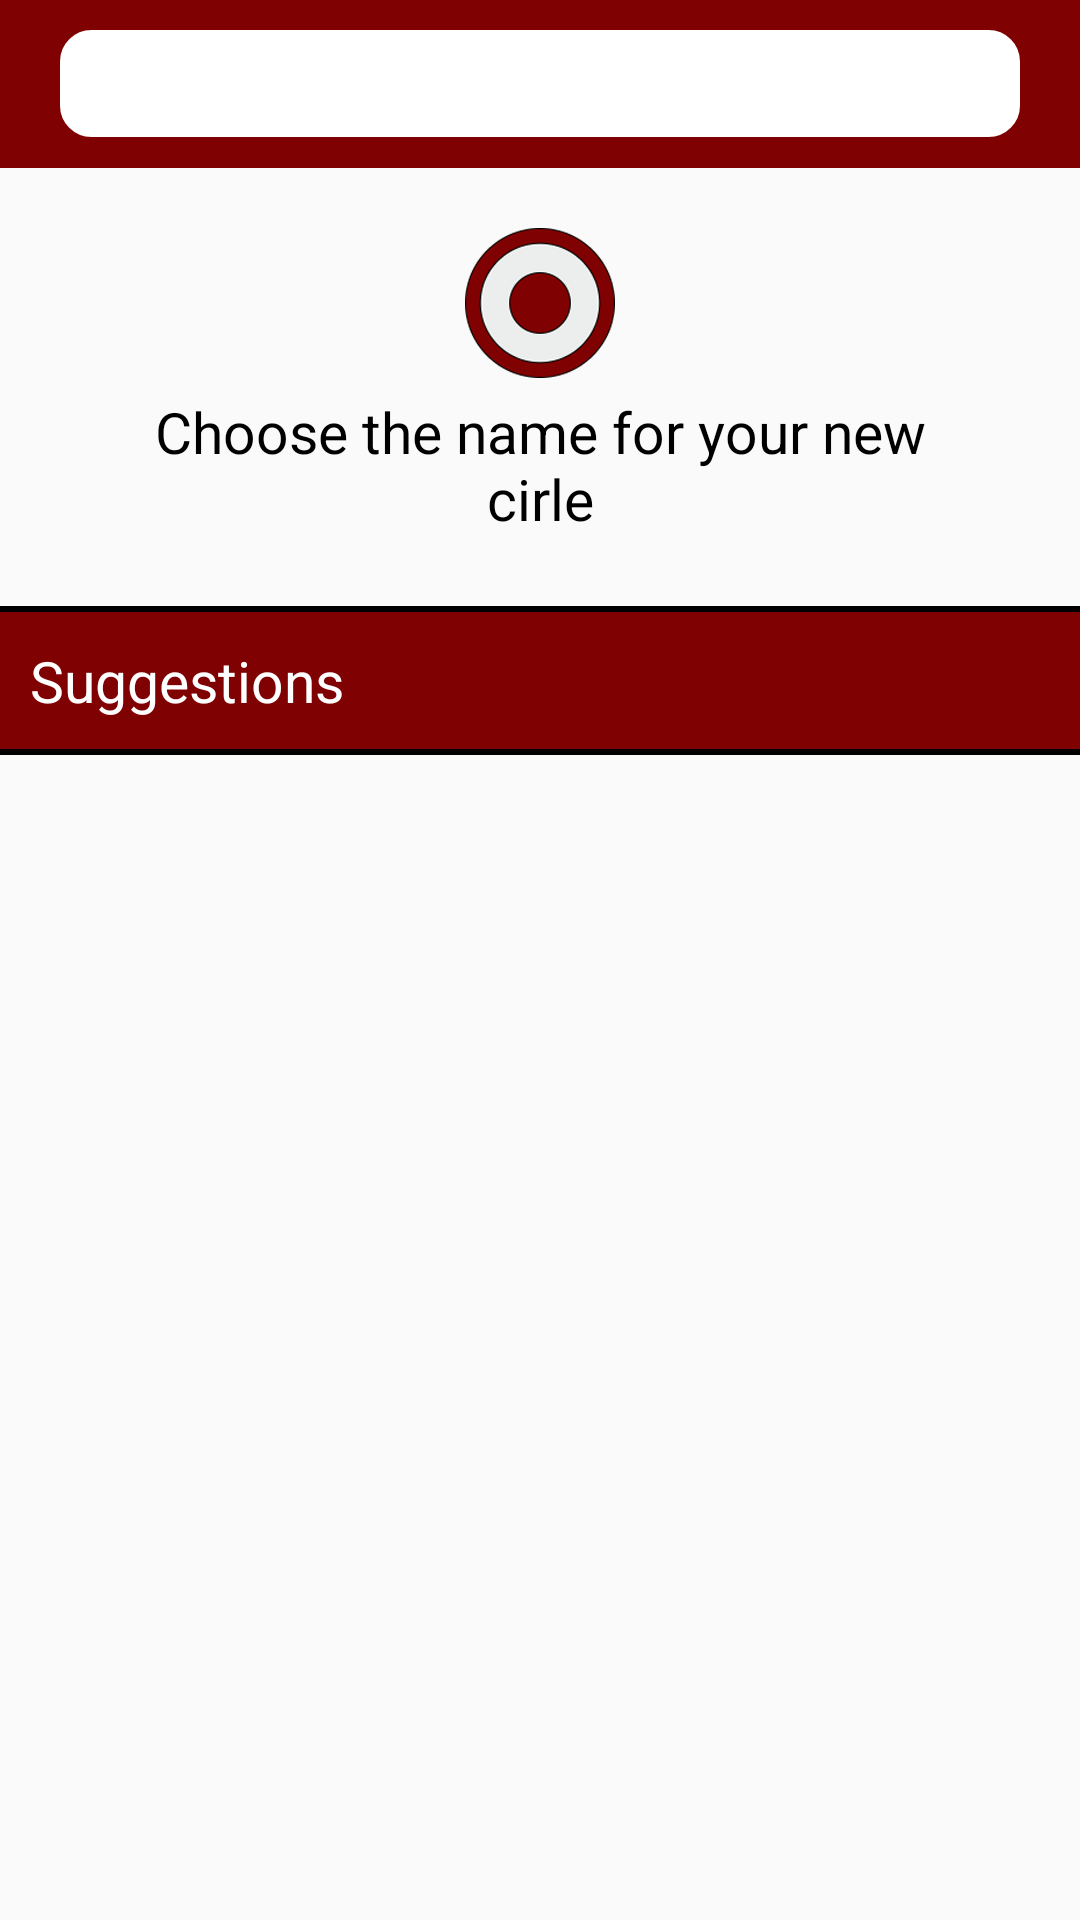

Produce the Android XML layout that renders to this screen, including the resource entries it uses.
<!-- AndroidManifest.xml: application theme AppTheme -->
<!-- res/layout/fragment_create_circle.xml -->
<?xml version="1.0" encoding="utf-8"?>
<LinearLayout xmlns:android="http://schemas.android.com/apk/res/android"
    xmlns:app="http://schemas.android.com/apk/res-auto"
    xmlns:tools="http://schemas.android.com/tools"
    android:layout_width="match_parent"
    android:layout_height="match_parent"
    tools:context=".login.LoginActivity"
    android:orientation="vertical">

    <RelativeLayout
        android:layout_width="match_parent"
        android:layout_height="?attr/actionBarSize"
        android:background="@color/colorAccent"
        android:layout_gravity="center"
        android:gravity="center">

        <EditText
            android:id="@+id/et_search"
            android:layout_width="match_parent"
            android:layout_height="wrap_content"
            android:inputType="textMultiLine"
            android:text=""
            android:padding="@dimen/five_dp"
            android:textSize="19sp"
            android:layout_marginLeft="@dimen/twozero_dp"
            android:layout_marginRight="@dimen/twozero_dp"
            android:background="@drawable/bg_rect_solid_rounded"
            android:textColor="@color/black" />

    </RelativeLayout>

    <ScrollView
        android:layout_width="match_parent"
        android:layout_height="match_parent">

        <RelativeLayout
            android:layout_width="match_parent"
            android:layout_height="wrap_content"
            android:layout_marginTop="@dimen/twozero_dp"
            android:focusable="true"
            android:focusableInTouchMode="true">


            <ImageView
                android:id="@+id/logo"
                android:layout_width="wrap_content"
                android:layout_height="wrap_content"
                android:layout_centerHorizontal="true"
                app:srcCompat="@mipmap/create_circle_icon" />


            <TextView
                android:id="@+id/tv_forgot_pass"
                android:layout_width="match_parent"
                android:layout_height="wrap_content"
                android:layout_below="@+id/logo"
                android:gravity="center"
                android:layout_marginStart="@dimen/threetwo_dp"
                android:layout_marginEnd="@dimen/threetwo_dp"
                android:padding="@dimen/five_dp"
                android:text="@string/choose_circle_name"
                android:textColor="@color/black"
                android:textSize="19sp"
                android:layout_marginLeft="@dimen/threetwo_dp"
                android:layout_marginBottom="@dimen/twozero_dp"/>

            <View android:layout_height="2dp"
                android:layout_width="wrap_content"
                android:layout_above="@+id/tv_ptext"
                android:background="@color/black"/>

            <TextView
                android:id="@+id/tv_ptext"
                android:layout_width="match_parent"
                android:layout_height="wrap_content"
                android:background="@color/colorAccent"
                android:layout_below="@+id/tv_forgot_pass"
                android:text="@string/suggestions"
                android:padding="@dimen/ten_dp"
                android:textColor="@color/white"
                android:textSize="19sp" />

            <View
                android:id="@+id/v"
                android:layout_height="2dp"
                android:layout_width="wrap_content"
                android:layout_below="@+id/tv_ptext"
                android:background="@color/black"/>


            <androidx.recyclerview.widget.RecyclerView
                android:id="@+id/rv_circle"
                android:layout_width="match_parent"
                android:layout_height="wrap_content"
                android:layout_below="@+id/v"/>




        </RelativeLayout>



    </ScrollView>


</LinearLayout>
<!-- resources referenced by this layout -->
<resources>
  <color name="black">#000000</color>
  <color name="colorAccent">#800101</color>
  <color name="white">#ffffff</color>
  <dimen name="five_dp">5dp</dimen>
  <dimen name="ten_dp">10dp</dimen>
  <dimen name="threetwo_dp">32dp</dimen>
  <dimen name="twozero_dp">20dp</dimen>
  <!-- drawable bg_rect_solid_rounded (drawable) -->
  <?xml version="1.0" encoding="utf-8"?>
  <layer-list xmlns:android="http://schemas.android.com/apk/res/android">
      <item >
  
          <shape android:shape="rectangle">
              <stroke android:width="1dp" android:color="#FFFFFF"/>
              <solid android:color="#FFFFFF"/>
              <corners android:radius="10dp"/>
          </shape>
      </item>
  
  </layer-list>
  <!-- mipmap create_circle_icon: png bitmap (mipmap-mdpi, 4843 bytes) -->
  <string name="choose_circle_name">Choose the name for your new cirle</string>
  <string name="suggestions">Suggestions</string>
  <style name="AppTheme" parent="Theme.AppCompat.Light.DarkActionBar">
          
          <item name="colorPrimary">@color/colorPrimary</item>
          <item name="colorPrimaryDark">@color/colorPrimaryDark</item>
          <item name="colorAccent">@color/colorAccent</item>
      </style>
  <color name="colorPrimary">#008577</color>
  <color name="colorPrimaryDark">#063066</color>
</resources>
